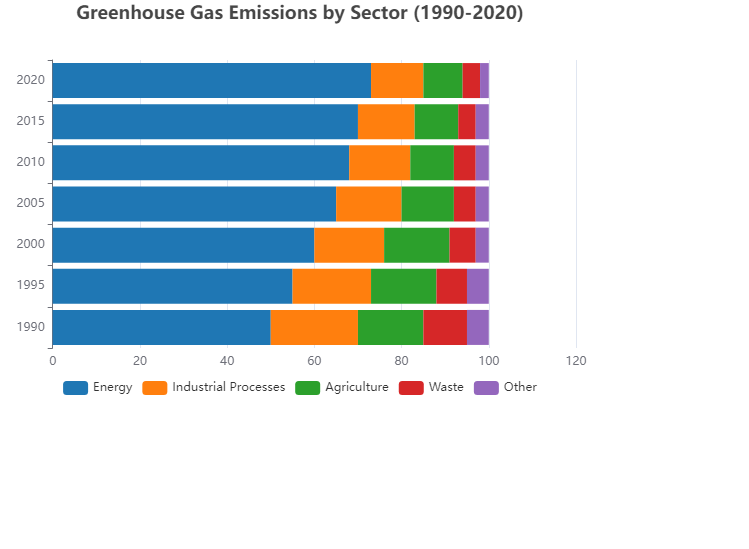

The data file committed next to this chart (first rows):
Year, Energy, Industrial Processes, Agriculture, Waste, Other
1990, 50, 20, 15, 10, 5
1995, 55, 18, 15, 7, 5
2000, 60, 16, 15, 6, 3
2005, 65, 15, 12, 5, 3
2010, 68, 14, 10, 5, 3
2015, 70, 13, 10, 4, 3
2020, 73, 12, 9, 4, 2
